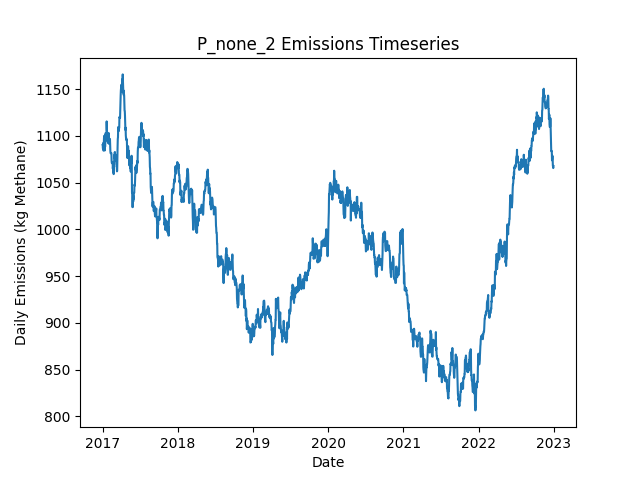

The data file committed next to this chart (first rows):
Date, Daily Emissions (Kg Methane), Daily Mitigable Emissions (Kg Methane), Daily Non-Mitigable Emissions (Kg Methan…, Daily Cost ($), Active Leaks, New Leaks, Leaks Repaired, Leaks Naturally Repaired, Leaks Tagged, Daily Repair Cost ($), Daily Natural Repair Cost ($)
2017-01-01, 1090, 730.9, 359.3, 0.00000, 381, 382, 0, 1, 0, 0, 200
2017-01-02, 1090, 730.9, 358.6, 0.00000, 380, 0, 0, 0, 0, 0, 0.00000
2017-01-03, 1086, 727.8, 358.6, 0.00000, 378, 0, 0, 2, 0, 0, 400
2017-01-04, 1092, 733.4, 358.6, 0.00000, 381, 3, 0, 0, 0, 0, 0.00000
2017-01-05, 1092, 733.8, 358.6, 0.00000, 379, 1, 0, 3, 0, 0, 600
2017-01-06, 1084, 725.5, 358.6, 0.00000, 378, 0, 0, 1, 0, 0, 200
2017-01-07, 1093, 734.3, 358.6, 0.00000, 380, 2, 0, 0, 0, 0, 0.00000
2017-01-08, 1097, 738.7, 358.6, 0.00000, 381, 1, 0, 0, 0, 0, 0.00000
2017-01-09, 1100, 741.4, 358.6, 0.00000, 382, 1, 0, 0, 0, 0, 0.00000
2017-01-10, 1092, 741.2, 350.4, 0.00000, 380, 0, 0, 1, 0, 0, 200
2017-01-11, 1087, 728.4, 358.4, 0.00000, 378, 1, 0, 2, 0, 0, 400
2017-01-12, 1084, 728, 356.4, 0.00000, 375, 0, 0, 2, 0, 0, 400
2017-01-13, 1089, 732.2, 356.4, 0.00000, 375, 1, 0, 1, 0, 0, 200
2017-01-14, 1089, 732.2, 356.4, 0.00000, 375, 0, 0, 0, 0, 0, 0.00000
2017-01-15, 1103, 738.1, 364.7, 0.00000, 376, 2, 0, 1, 0, 0, 200
2017-01-16, 1103, 737.8, 364.7, 0.00000, 375, 0, 0, 1, 0, 0, 200
2017-01-17, 1101, 736.3, 364.7, 0.00000, 374, 0, 0, 1, 0, 0, 200
2017-01-18, 1101, 736.3, 364.3, 0.00000, 373, 0, 0, 0, 0, 0, 0.00000
2017-01-19, 1101, 736.5, 364.3, 0.00000, 373, 1, 0, 1, 0, 0, 200
2017-01-20, 1099, 734.5, 364.3, 0.00000, 372, 1, 0, 2, 0, 0, 400
2017-01-21, 1115, 743, 372.5, 0.00000, 375, 3, 0, 0, 0, 0, 0.00000
2017-01-22, 1107, 743, 364.3, 0.00000, 374, 0, 0, 0, 0, 0, 0.00000
2017-01-23, 1104, 739.4, 364.3, 0.00000, 375, 2, 0, 1, 0, 0, 200
2017-01-24, 1095, 739.4, 355.3, 0.00000, 374, 1, 0, 1, 0, 0, 200
2017-01-25, 1095, 739.4, 355.3, 0.00000, 374, 0, 0, 0, 0, 0, 0.00000
2017-01-26, 1097, 742.1, 355.3, 0.00000, 375, 1, 0, 0, 0, 0, 0.00000
2017-01-27, 1093, 737.6, 355.1, 0.00000, 371, 0, 0, 3, 0, 0, 600
2017-01-28, 1092, 737.2, 355.1, 0.00000, 370, 0, 0, 1, 0, 0, 200
2017-01-29, 1101, 745.7, 355.1, 0.00000, 371, 2, 0, 1, 0, 0, 200
2017-01-30, 1101, 745.7, 355.1, 0.00000, 371, 0, 0, 0, 0, 0, 0.00000
2017-01-31, 1103, 747.9, 355.1, 0.00000, 371, 1, 0, 1, 0, 0, 200
2017-02-01, 1100, 745.2, 355.1, 0.00000, 370, 0, 0, 1, 0, 0, 200
2017-02-02, 1091, 745.2, 346.2, 0.00000, 369, 0, 0, 0, 0, 0, 0.00000
2017-02-03, 1094, 747.7, 346.2, 0.00000, 369, 1, 0, 1, 0, 0, 200
2017-02-04, 1094, 747.7, 346.2, 0.00000, 369, 0, 0, 0, 0, 0, 0.00000
2017-02-05, 1093, 747, 346.2, 0.00000, 367, 0, 0, 2, 0, 0, 400
2017-02-06, 1097, 750.6, 346.2, 0.00000, 371, 4, 0, 0, 0, 0, 0.00000
2017-02-07, 1090, 743.4, 346.2, 0.00000, 369, 1, 0, 3, 0, 0, 600
2017-02-08, 1084, 737.6, 346.2, 0.00000, 368, 1, 0, 2, 0, 0, 400
2017-02-09, 1082, 735.8, 345.7, 0.00000, 367, 2, 0, 2, 0, 0, 400
2017-02-10, 1082, 735.8, 345.7, 0.00000, 367, 0, 0, 0, 0, 0, 0.00000
2017-02-11, 1082, 735.8, 345.7, 0.00000, 367, 0, 0, 0, 0, 0, 0.00000
2017-02-12, 1082, 735.8, 345.7, 0.00000, 367, 0, 0, 0, 0, 0, 0.00000
2017-02-13, 1082, 735.8, 345.7, 0.00000, 367, 0, 0, 0, 0, 0, 0.00000
2017-02-14, 1074, 726, 347.7, 0.00000, 366, 1, 0, 2, 0, 0, 400
2017-02-15, 1071, 723.3, 347.7, 0.00000, 365, 0, 0, 1, 0, 0, 200
2017-02-16, 1071, 723.1, 347.7, 0.00000, 365, 1, 0, 1, 0, 0, 200
2017-02-17, 1071, 723.1, 348.4, 0.00000, 366, 1, 0, 0, 0, 0, 0.00000
2017-02-18, 1072, 722.9, 348.8, 0.00000, 366, 1, 0, 1, 0, 0, 200
2017-02-19, 1072, 722.9, 348.8, 0.00000, 366, 0, 0, 0, 0, 0, 0.00000
2017-02-20, 1065, 716.2, 348.8, 0.00000, 365, 1, 0, 2, 0, 0, 400
2017-02-21, 1068, 716.2, 351.4, 0.00000, 367, 2, 0, 0, 0, 0, 0.00000
2017-02-22, 1062, 710.6, 351.2, 0.00000, 366, 1, 0, 1, 0, 0, 200
2017-02-23, 1071, 710.6, 360.2, 0.00000, 367, 1, 0, 0, 0, 0, 0.00000
2017-02-24, 1059, 707.9, 351.2, 0.00000, 364, 1, 0, 3, 0, 0, 600
2017-02-25, 1068, 709.7, 358.6, 0.00000, 365, 3, 0, 0, 0, 0, 0.00000
2017-02-26, 1069, 710.8, 358.6, 0.00000, 364, 1, 0, 2, 0, 0, 400
2017-02-27, 1079, 722, 357.5, 0.00000, 365, 3, 0, 0, 0, 0, 0.00000
2017-02-28, 1077, 719.1, 357.5, 0.00000, 363, 1, 0, 2, 0, 0, 400
2017-03-01, 1082, 724.9, 357.5, 0.00000, 364, 2, 0, 1, 0, 0, 200
... 2,131 more rows
